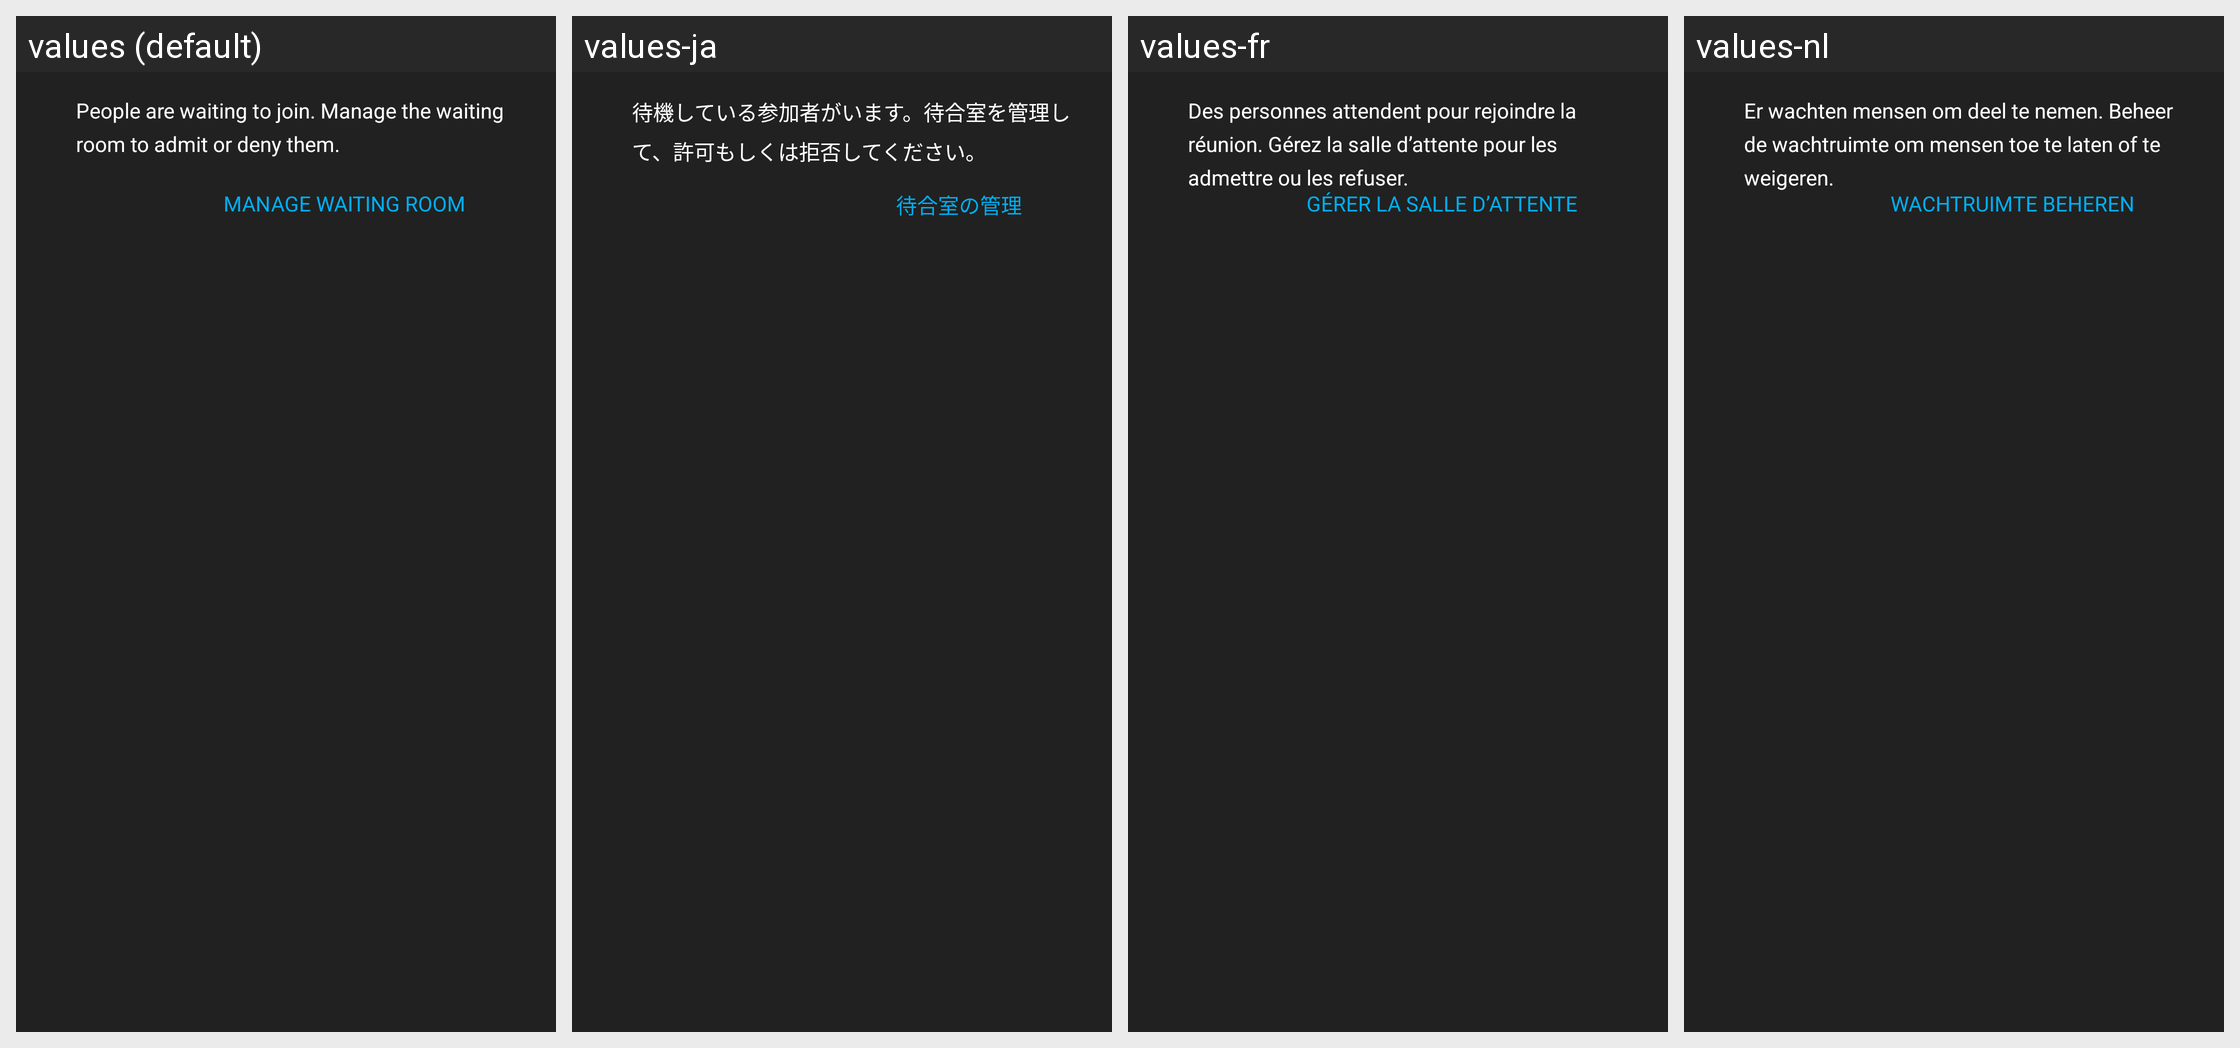

Here is an Android app screen in its default locale and in the app's own translations. Write out the translated-string differences for the strings that appear on this screen.
Android screen res/layout/custom_snack_bar.xml rendered under 4 locales, left to right: values (default), values-ja, values-fr, values-nl. Device: Nexus 5 (rendered at 1080×1920; each locale shown at half size, 540×960, under a caption strip naming it); theme Theme.MaterialComponents.DayNight.NoActionBar.
Other locales in the repository, not shown: values-de.
Strings drawn on this screen, with the default value and each locale's value (text and hints the layout hard-codes, and strings that could not be matched under every locale, appear in the picture but are not listed):

people_are_waiting_message
  values: People are waiting to join. Manage the waiting room to admit or deny them.
  values-ja: 待機している参加者がいます。待合室を管理して、許可もしくは拒否してください。
  values-fr: Des personnes attendent pour rejoindre la réunion. Gérez la salle d’attente pour les admettre ou les refuser.
  values-nl: Er wachten mensen om deel te nemen. Beheer de wachtruimte om mensen toe te laten of te weigeren.

manage_waiting_room
  values: MANAGE WAITING ROOM
  values-ja: 待合室の管理
  values-fr: GÉRER LA SALLE D’ATTENTE
  values-nl: WACHTRUIMTE BEHEREN
